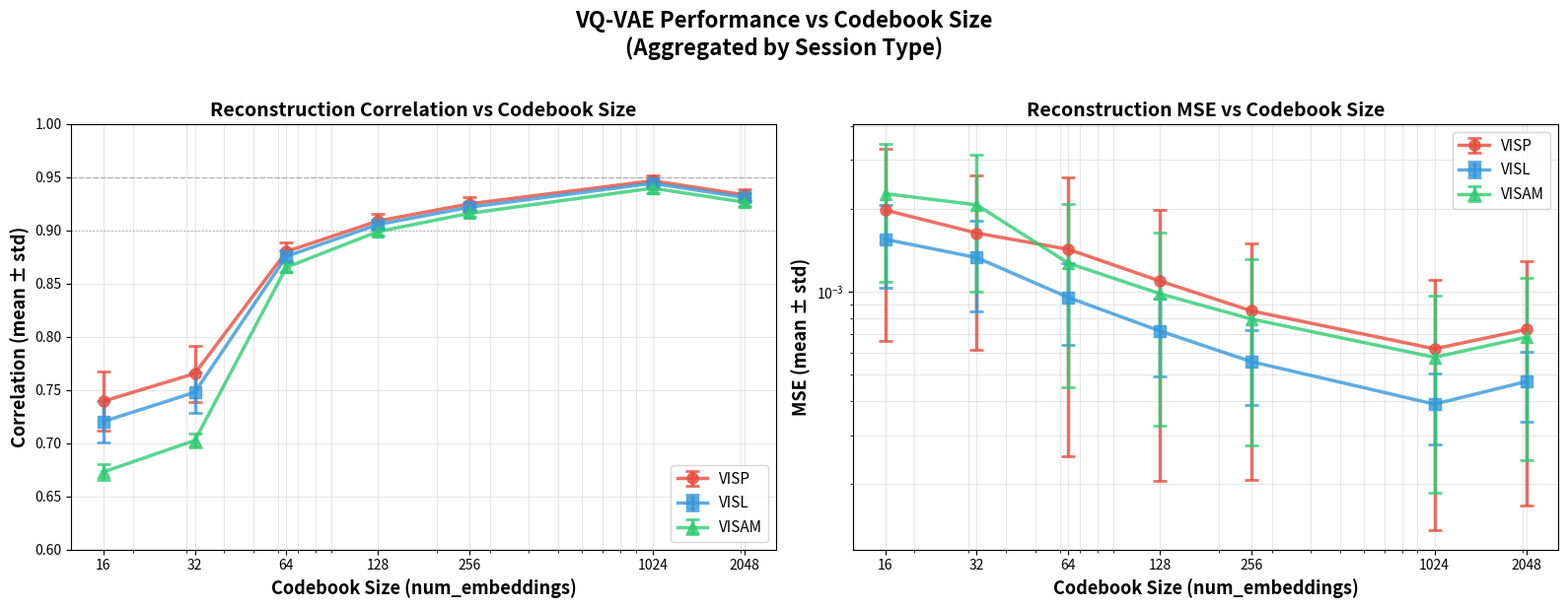

Generate this figure with matplotlib:
#!/usr/bin/env python3
"""
Plot codebook size vs metrics (correlation and MSE)
Aggregated by session type: VISP, VISL, VISAM
"""

import json
import numpy as np
import matplotlib.pyplot as plt
from pathlib import Path

# ============================================================================
# CONFIGURAZIONE
# ============================================================================

OUTPUT_DIR = Path(".")

# Mapping session types based on position in results
# First 3 sessions: VISP
# Next 3 sessions: VISL  
# Last 3 sessions: VISAM
SESSION_TYPE_INDICES = {
    'VISP': [0, 1, 2],
    'VISL': [3, 4, 5],
    'VISAM': [6, 7, 8]
}

# JSON data embedded directly
METRICS_DATA = {
    16: {
  "model_config": {
    "num_neurons": 1,
    "num_hiddens": 128,
    "num_residual_layers": 3,
    "num_residual_hiddens": 64,
    "num_embeddings": 16,
    "embedding_dim": 32,
    "commitment_cost": 0.25,
    "dropout_rate": 0.1,
    "use_quantizer": True
  },
  "sessions": [
    { "id": 501559087, "mse_mean": 0.003831, "corr_mean": 0.7683, "samples": 2277 },
    { "id": 501498760, "mse_mean": 0.001166, "corr_mean": 0.7020, "samples": 2282 },
    { "id": 501836392, "mse_mean": 0.000930, "corr_mean": 0.7482, "samples": 2315 },
    { "id": 501474098, "mse_mean": 0.001694, "corr_mean": 0.7387, "samples": 2114 },
    { "id": 663488086, "mse_mean": 0.000858, "corr_mean": 0.7288, "samples": 2348 },
    { "id": 647593956, "mse_mean": 0.002090, "corr_mean": 0.6937, "samples": 2486 },
    { "id": 627823723, "mse_mean": 0.001445, "corr_mean": 0.6709, "samples": 2481 },
    { "id": 569494121, "mse_mean": 0.003935, "corr_mean": 0.6826, "samples": 2486 },
    { "id": 566523247, "mse_mean": 0.001418, "corr_mean": 0.6654, "samples": 2486 }
  ]
},
    32: {
  "model_config": {
    "num_neurons": 1,
    "num_hiddens": 128,
    "num_residual_layers": 3,
    "num_residual_hiddens": 64,
    "num_embeddings": 32,
    "embedding_dim": 32,
    "commitment_cost": 0.25,
    "dropout_rate": 0.1,
    "use_quantizer": True
  },
  "sessions": [
    { "id": 501559087, "mse_mean": 0.003056, "corr_mean": 0.7911, "samples": 2277 },
    { "id": 501498760, "mse_mean": 0.001042, "corr_mean": 0.7292, "samples": 2282 },
    { "id": 501836392, "mse_mean": 0.000791, "corr_mean": 0.7763, "samples": 2315 },
    { "id": 501474098, "mse_mean": 0.001340, "corr_mean": 0.7648, "samples": 2114 },
    { "id": 663488086, "mse_mean": 0.000731, "corr_mean": 0.7577, "samples": 2348 },
    { "id": 647593956, "mse_mean": 0.001911, "corr_mean": 0.7213, "samples": 2486 },
    { "id": 627823723, "mse_mean": 0.001319, "corr_mean": 0.7014, "samples": 2481 },
    { "id": 569494121, "mse_mean": 0.003571, "corr_mean": 0.7106, "samples": 2486 },
    { "id": 566523247, "mse_mean": 0.001298, "corr_mean": 0.6959, "samples": 2486 }
  ]
},
    64: {
  "model_config": {
    "num_neurons": 1,
    "num_hiddens": 128,
    "num_residual_layers": 3,
    "num_residual_hiddens": 64,
    "num_embeddings": 64,
    "embedding_dim": 32,
    "commitment_cost": 0.25,
    "dropout_rate": 0.1,
    "use_quantizer": True
  },
  "session_results": {
  "sessions": [
    { "id": 501559087, "mse_mean": 0.003078, "corr_mean": 0.8928, "samples": 2277 },
    { "id": 501498760, "mse_mean": 0.000598, "corr_mean": 0.8732, "samples": 2282 },
    { "id": 501836392, "mse_mean": 0.000593, "corr_mean": 0.8747, "samples": 2315 },
    { "id": 501474098, "mse_mean": 0.001146, "corr_mean": 0.8836, "samples": 2114 },
    { "id": 663488086, "mse_mean": 0.000509, "corr_mean": 0.8709, "samples": 2348 },
    { "id": 647593956, "mse_mean": 0.001200, "corr_mean": 0.8728, "samples": 2486 },
    { "id": 627823723, "mse_mean": 0.000717, "corr_mean": 0.8691, "samples": 2481 },
    { "id": 569494121, "mse_mean": 0.002425, "corr_mean": 0.8598, "samples": 2486 },
    { "id": 566523247, "mse_mean": 0.000661, "corr_mean": 0.8673, "samples": 2486 }
  ]
}
},
    128: {
  "model_config": {
    "num_neurons": 1,
    "num_hiddens": 128,
    "num_residual_layers": 3,
    "num_residual_hiddens": 64,
    "num_embeddings": 128,
    "embedding_dim": 32,
    "commitment_cost": 0.25,
    "dropout_rate": 0.1,
    "use_quantizer": True
  },
  "session_results": [
    { "id": 501559087, "mse_mean": 0.002347, "corr_mean": 0.9188, "samples": 2277 },
    { "id": 501498760, "mse_mean": 0.000453, "corr_mean": 0.9047, "samples": 2282 },
    { "id": 501836392, "mse_mean": 0.000476, "corr_mean": 0.9034, "samples": 2315 },
    { "id": 501474098, "mse_mean": 0.000880, "corr_mean": 0.9115, "samples": 2114 },
    { "id": 663488086, "mse_mean": 0.000400, "corr_mean": 0.8997, "samples": 2348 },
    { "id": 647593956, "mse_mean": 0.000877, "corr_mean": 0.9056, "samples": 2486 },
    { "id": 627823723, "mse_mean": 0.000535, "corr_mean": 0.9018, "samples": 2481 },
    { "id": 569494121, "mse_mean": 0.001911, "corr_mean": 0.8941, "samples": 2486 },
    { "id": 566523247, "mse_mean": 0.000500, "corr_mean": 0.9012, "samples": 2486 }
  ]
},
    256: {
  "model_config": {
    "num_neurons": 1,
    "num_hiddens": 128,
    "num_residual_layers": 3,
    "num_residual_hiddens": 64,
    "num_embeddings": 256,
    "embedding_dim": 64,
    "commitment_cost": 0.25,
    "dropout_rate": 0.1,
    "use_quantizer": True
  },
  "session_results": [
    { "id": 501559087, "mse_mean": 0.001759, "corr_mean": 0.9340, "samples": 2277 },
    { "id": 501498760, "mse_mean": 0.000381, "corr_mean": 0.9209, "samples": 2282 },
    { "id": 501836392, "mse_mean": 0.000411, "corr_mean": 0.9204, "samples": 2315 },
    { "id": 501474098, "mse_mean": 0.000659, "corr_mean": 0.9261, "samples": 2114 },
    { "id": 663488086, "mse_mean": 0.000320, "corr_mean": 0.9169, "samples": 2348 },
    { "id": 647593956, "mse_mean": 0.000690, "corr_mean": 0.9228, "samples": 2486 },
    { "id": 627823723, "mse_mean": 0.000442, "corr_mean": 0.9190, "samples": 2481 },
    { "id": 569494121, "mse_mean": 0.001528, "corr_mean": 0.9114, "samples": 2486 },
    { "id": 566523247, "mse_mean": 0.000413, "corr_mean": 0.9181, "samples": 2486 }
  ]
},
    1024: {
  "model_config": {
    "num_neurons": 1,
    "num_hiddens": 128,
    "num_residual_layers": 3,
    "num_residual_hiddens": 64,
    "num_embeddings": 1024,
    "embedding_dim": 128,
    "commitment_cost": 0.25,
    "dropout_rate": 0.1,
    "use_quantizer": True
  },
  "session_results": [
    { "id": 501559087, "mse_mean": 0.001303, "corr_mean": 0.9535, "samples": 2277 },
    { "id": 501498760, "mse_mean": 0.000270, "corr_mean": 0.9442, "samples": 2282 },
    { "id": 501836392, "mse_mean": 0.000285, "corr_mean": 0.9426, "samples": 2315 },
    { "id": 501474098, "mse_mean": 0.000457, "corr_mean": 0.9472, "samples": 2114 },
    { "id": 663488086, "mse_mean": 0.000232, "corr_mean": 0.9403, "samples": 2348 },
    { "id": 647593956, "mse_mean": 0.000481, "corr_mean": 0.9458, "samples": 2486 },
    { "id": 627823723, "mse_mean": 0.000310, "corr_mean": 0.9438, "samples": 2481 },
    { "id": 569494121, "mse_mean": 0.001129, "corr_mean": 0.9330, "samples": 2486 },
    { "id": 566523247, "mse_mean": 0.000292, "corr_mean": 0.9427, "samples": 2486 }
  ]
},
    2048: {
  "model_config": {
  "num_neurons": 1,
  "num_hiddens": 128,
  "num_residual_layers": 3,
  "num_residual_hiddens": 64,
  "num_embeddings": 2048,
  "embedding_dim": 128,
  "commitment_cost": 0.25,
  "dropout_rate": 0.1,
  "use_quantizer": True
},
  "session_results": [
    {"session_id": 501559087, "mse_mean": 0.001522, "corr_mean": 0.9415, "samples": 2277},
    {"session_id": 501498760, "mse_mean": 0.000331, "corr_mean": 0.9303, "samples": 2282},
    {"session_id": 501836392, "mse_mean": 0.000331, "corr_mean": 0.9289, "samples": 2315},
    {"session_id": 501474098, "mse_mean": 0.000542, "corr_mean": 0.9348, "samples": 2114},
    {"session_id": 663488086, "mse_mean": 0.000283, "corr_mean": 0.9259, "samples": 2348},
    {"session_id": 647593956, "mse_mean": 0.000588, "corr_mean": 0.9326, "samples": 2486},
    {"session_id": 627823723, "mse_mean": 0.000382, "corr_mean": 0.9297, "samples": 2481},
    {"session_id": 569494121, "mse_mean": 0.001304, "corr_mean": 0.9217, "samples": 2486},
    {"session_id": 566523247, "mse_mean": 0.000362, "corr_mean": 0.9286, "samples": 2486}
  ]
}
}

# Available codebook sizes
CODEBOOK_SIZES = list(METRICS_DATA.keys())

# ============================================================================
# FUNCTIONS
# ============================================================================

def load_metrics_data(codebook_size):
    """Get metrics data for a specific codebook size from embedded data"""
    if codebook_size not in METRICS_DATA:
        print(f"⚠️  Codebook size {codebook_size} not found in data")
        return None
    
    return METRICS_DATA[codebook_size]


def extract_session_metrics(data):
    """
    Extract correlation and MSE for each session from the JSON data
    Returns two lists: correlations and mses
    """
    # Try different possible keys for session results
    sessions = None
    
    if 'session_results' in data:
        # Check if it's a list or dict
        if isinstance(data['session_results'], list):
            sessions = data['session_results']
        elif isinstance(data['session_results'], dict) and 'sessions' in data['session_results']:
            sessions = data['session_results']['sessions']
    elif 'sessions' in data:
        sessions = data['sessions']
    
    if sessions is None:
        print(f"❌ Unknown data structure: {data.keys()}")
        return None, None
    
    correlations = []
    mses = []
    
    for session in sessions:
        # Handle different key names
        if 'corr_mean' in session:
            correlations.append(session['corr_mean'])
        elif 'correlation_mean' in session:
            correlations.append(session['correlation_mean'])
        else:
            print(f"⚠️  No correlation key found in session: {session.keys()}")
            correlations.append(np.nan)
        
        if 'mse_mean' in session:
            mses.append(session['mse_mean'])
        elif 'mse' in session:
            mses.append(session['mse'])
        else:
            print(f"⚠️  No MSE key found in session: {session.keys()}")
            mses.append(np.nan)
    
    return correlations, mses


def aggregate_by_session_type(correlations, mses):
    """
    Aggregate metrics by session type (VISP, VISL, VISAM)
    Returns dict with mean values for each type
    """
    aggregated = {}
    
    for session_type, indices in SESSION_TYPE_INDICES.items():
        # Extract values for this session type
        type_corrs = [correlations[i] for i in indices if i < len(correlations)]
        type_mses = [mses[i] for i in indices if i < len(mses)]
        
        # Calculate means (filtering out NaNs)
        type_corrs = [c for c in type_corrs if not np.isnan(c)]
        type_mses = [m for m in type_mses if not np.isnan(m)]
        
        aggregated[session_type] = {
            'correlation_mean': np.mean(type_corrs) if type_corrs else np.nan,
            'correlation_std': np.std(type_corrs) if type_corrs else np.nan,
            'mse_mean': np.mean(type_mses) if type_mses else np.nan,
            'mse_std': np.std(type_mses) if type_mses else np.nan,
        }
    
    return aggregated


def collect_all_data():
    """
    Collect data for all codebook sizes
    Returns dict organized by session type and metric
    """
    
    # Initialize data structure
    data_by_type = {
        'VISP': {'codebook_sizes': [], 'correlations': [], 'corr_stds': [], 'mses': [], 'mse_stds': []},
        'VISL': {'codebook_sizes': [], 'correlations': [], 'corr_stds': [], 'mses': [], 'mse_stds': []},
        'VISAM': {'codebook_sizes': [], 'correlations': [], 'corr_stds': [], 'mses': [], 'mse_stds': []},
    }
    
    print("📊 Loading metrics from all codebook sizes...")
    
    for size in CODEBOOK_SIZES:
        print(f"\n   Processing codebook size: {size}")
        
        # Load metrics data
        data = load_metrics_data(size)
        if data is None:
            print(f"      ⚠️  Skipping {size} (data not found)")
            continue
        
        # Extract session-level metrics
        correlations, mses = extract_session_metrics(data)
        if correlations is None or mses is None:
            print(f"      ⚠️  Skipping {size} (could not extract metrics)")
            continue
        
        print(f"      ✅ Extracted {len(correlations)} sessions")
        
        # Aggregate by session type
        aggregated = aggregate_by_session_type(correlations, mses)
        
        # Store in data structure
        for session_type in ['VISP', 'VISL', 'VISAM']:
            if not np.isnan(aggregated[session_type]['correlation_mean']):
                data_by_type[session_type]['codebook_sizes'].append(size)
                data_by_type[session_type]['correlations'].append(aggregated[session_type]['correlation_mean'])
                data_by_type[session_type]['corr_stds'].append(aggregated[session_type]['correlation_std'])
                data_by_type[session_type]['mses'].append(aggregated[session_type]['mse_mean'])
                data_by_type[session_type]['mse_stds'].append(aggregated[session_type]['mse_std'])
                
                print(f"         {session_type}: corr={aggregated[session_type]['correlation_mean']:.4f}, "
                      f"mse={aggregated[session_type]['mse_mean']:.6f}")
    
    return data_by_type


def plot_metrics_vs_codebook_size(data_by_type, output_dir):
    """
    Create 2 subplots: correlation and MSE vs codebook size
    """
    
    fig, axes = plt.subplots(1, 2, figsize=(16, 6))
    
    # Define colors for each session type
    colors = {
        'VISP': '#e74c3c',    # Red
        'VISL': '#3498db',    # Blue
        'VISAM': '#2ecc71'    # Green
    }
    
    markers = {
        'VISP': 'o',
        'VISL': 's',
        'VISAM': '^'
    }
    
    # ========================================================================
    # PLOT 1: CORRELATION vs CODEBOOK SIZE
    # ========================================================================
    ax1 = axes[0]
    
    for session_type in ['VISP', 'VISL', 'VISAM']:
        data = data_by_type[session_type]
        
        if not data['codebook_sizes']:
            continue
        
        sizes = np.array(data['codebook_sizes'])
        corrs = np.array(data['correlations'])
        corr_stds = np.array(data['corr_stds'])
        
        # Plot with error bars
        ax1.errorbar(
            sizes, corrs, yerr=corr_stds,
            marker=markers[session_type], 
            markersize=8,
            linewidth=2.5,
            capsize=5,
            capthick=2,
            alpha=0.8,
            color=colors[session_type],
            label=session_type
        )
    
    ax1.set_xlabel('Codebook Size (num_embeddings)', fontsize=13, fontweight='bold')
    ax1.set_ylabel('Correlation (mean ± std)', fontsize=13, fontweight='bold')
    ax1.set_title('Reconstruction Correlation vs Codebook Size', fontsize=14, fontweight='bold')
    ax1.set_xscale('log')
    ax1.set_xticks(CODEBOOK_SIZES)
    ax1.set_xticklabels([str(s) for s in CODEBOOK_SIZES])
    ax1.grid(True, alpha=0.3, which='both')
    ax1.legend(fontsize=11, loc='lower right')
    ax1.set_ylim([0.6, 1.0])
    
    # Add horizontal line at 0.95 (excellent correlation threshold)
    ax1.axhline(y=0.95, color='gray', linestyle='--', linewidth=1, alpha=0.5, label='Excellent (0.95)')
    ax1.axhline(y=0.90, color='gray', linestyle=':', linewidth=1, alpha=0.5, label='Good (0.90)')
    
    # ========================================================================
    # PLOT 2: MSE vs CODEBOOK SIZE
    # ========================================================================
    ax2 = axes[1]
    
    for session_type in ['VISP', 'VISL', 'VISAM']:
        data = data_by_type[session_type]
        
        if not data['codebook_sizes']:
            continue
        
        sizes = np.array(data['codebook_sizes'])
        mses = np.array(data['mses'])
        mse_stds = np.array(data['mse_stds'])
        
        # Plot with error bars
        ax2.errorbar(
            sizes, mses, yerr=mse_stds,
            marker=markers[session_type],
            markersize=8,
            linewidth=2.5,
            capsize=5,
            capthick=2,
            alpha=0.8,
            color=colors[session_type],
            label=session_type
        )
    
    ax2.set_xlabel('Codebook Size (num_embeddings)', fontsize=13, fontweight='bold')
    ax2.set_ylabel('MSE (mean ± std)', fontsize=13, fontweight='bold')
    ax2.set_title('Reconstruction MSE vs Codebook Size', fontsize=14, fontweight='bold')
    ax2.set_xscale('log')
    ax2.set_yscale('log')
    ax2.set_xticks(CODEBOOK_SIZES)
    ax2.set_xticklabels([str(s) for s in CODEBOOK_SIZES])
    ax2.grid(True, alpha=0.3, which='both')
    ax2.legend(fontsize=11, loc='upper right')
    
    # ========================================================================
    # OVERALL TITLE AND LAYOUT
    # ========================================================================
    plt.suptitle('VQ-VAE Performance vs Codebook Size\n(Aggregated by Session Type)', 
                 fontsize=16, fontweight='bold', y=1.02)
    
    plt.tight_layout()
    
    # Save figure
    output_path = output_dir / 'codebook_size_vs_metrics.png'
    plt.savefig(output_path, dpi=300, bbox_inches='tight')
    print(f"\n💾 Figure saved: {output_path}")
    
    plt.show()
    
    return fig


def print_summary_table(data_by_type):
    """Print a summary table of results"""
    
    print("\n" + "="*80)
    print("📊 SUMMARY TABLE: Performance by Codebook Size and Session Type")
    print("="*80)
    
    # Header
    print(f"\n{'Codebook':<12} {'Session':<10} {'Correlation':<20} {'MSE':<20}")
    print(f"{'Size':<12} {'Type':<10} {'(mean ± std)':<20} {'(mean ± std)':<20}")
    print("-" * 80)
    
    # Data rows
    for size in CODEBOOK_SIZES:
        for session_type in ['VISP', 'VISL', 'VISAM']:
            data = data_by_type[session_type]
            
            if size in data['codebook_sizes']:
                idx = data['codebook_sizes'].index(size)
                corr_mean = data['correlations'][idx]
                corr_std = data['corr_stds'][idx]
                mse_mean = data['mses'][idx]
                mse_std = data['mse_stds'][idx]
                
                print(f"{size:<12} {session_type:<10} "
                      f"{corr_mean:.4f} ± {corr_std:.4f}     "
                      f"{mse_mean:.6f} ± {mse_std:.6f}")
        
        if size != CODEBOOK_SIZES[-1]:
            print("-" * 80)
    
    print("="*80)
    
    # Best performance summary
    print("\n🏆 BEST PERFORMANCE BY SESSION TYPE:")
    for session_type in ['VISP', 'VISL', 'VISAM']:
        data = data_by_type[session_type]
        
        if not data['correlations']:
            continue
        
        best_corr_idx = np.argmax(data['correlations'])
        best_corr_size = data['codebook_sizes'][best_corr_idx]
        best_corr = data['correlations'][best_corr_idx]
        
        best_mse_idx = np.argmin(data['mses'])
        best_mse_size = data['codebook_sizes'][best_mse_idx]
        best_mse = data['mses'][best_mse_idx]
        
        print(f"\n   {session_type}:")
        print(f"      Best Correlation: {best_corr:.4f} (codebook size: {best_corr_size})")
        print(f"      Best MSE: {best_mse:.6f} (codebook size: {best_mse_size})")


# ============================================================================
# MAIN
# ============================================================================

def main():
    print("="*80)
    print("📈 CODEBOOK SIZE vs PERFORMANCE ANALYSIS")
    print("="*80)
    
    # Collect all data
    data_by_type = collect_all_data()
    
    # Check if we have data
    has_data = any(len(data['codebook_sizes']) > 0 for data in data_by_type.values())
    
    if not has_data:
        print("\n❌ No data found!")
        return
    
    # Print summary table
    print_summary_table(data_by_type)
    
    # Create output directory
    OUTPUT_DIR.mkdir(parents=True, exist_ok=True)
    
    # Create plots
    print("\n📊 Creating plots...")
    fig = plot_metrics_vs_codebook_size(data_by_type, OUTPUT_DIR)
    
    print("\n" + "="*80)
    print("✅ Analysis complete!")
    print("="*80)


if __name__ == "__main__":
    main()
